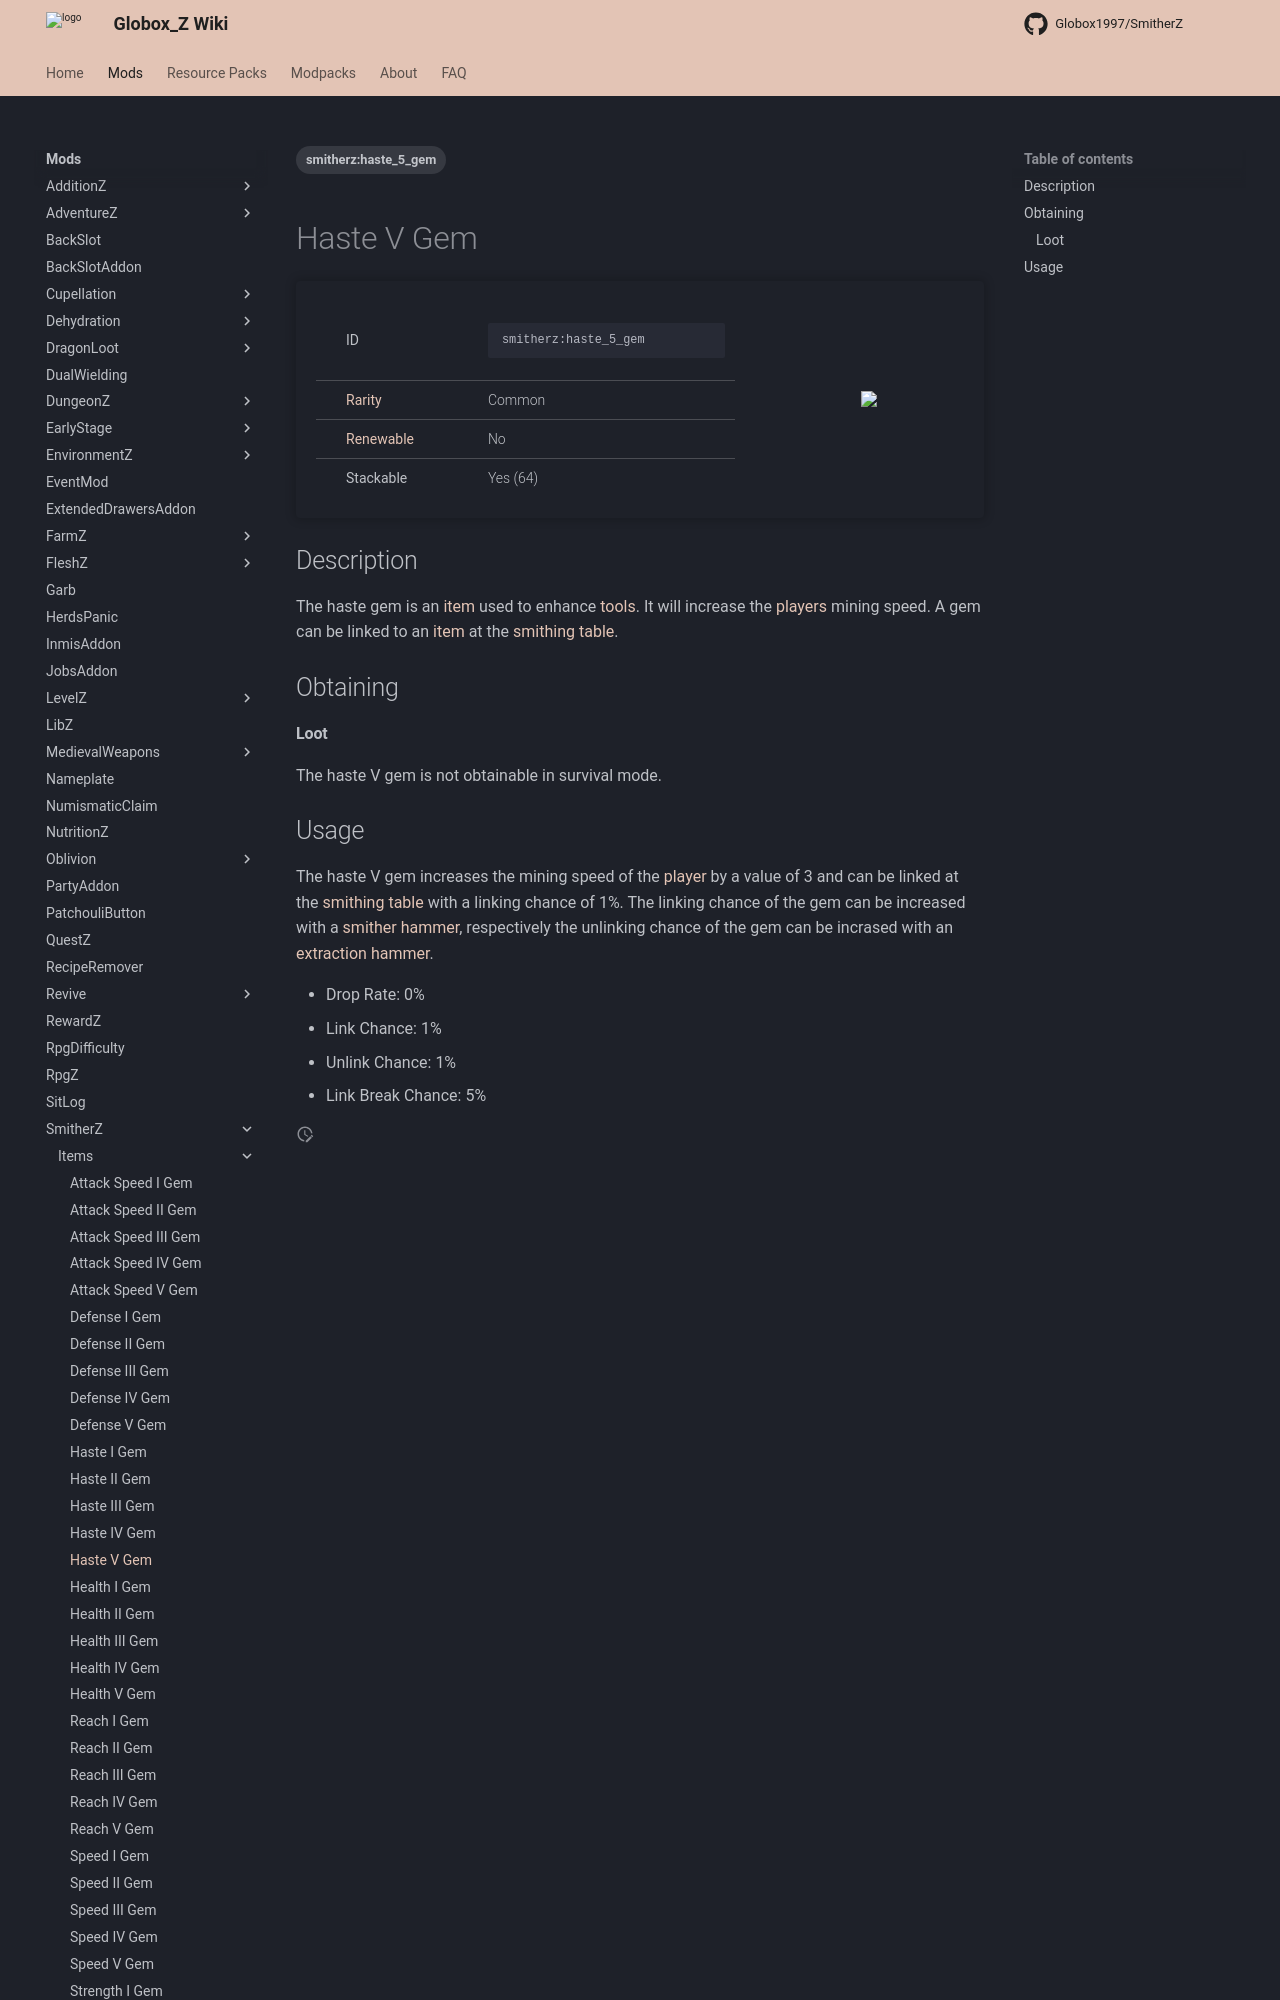

repository: Globox1997/wiki · page: mods/SmitherZ/Items/Haste_V_Gem/index.html · generator: mkdocs

---
title: Haste V Gem
project: smitherz
summary: smitherz item haste V gem
tags:
    - smitherz:haste_5_gem
---
# Haste V Gem
<div class="main_table">
<div class="left_main_table">
<table class="left_table">
    <tbody>
        <tr>
            <td class="first-column">ID</td>
            <td class="second-column">
            ```
            smitherz:haste_5_gem
            ```
            </td>
        </tr>
        <tr id="linear-top">
            <td class="first-column"><a href="https://minecraft.wiki/w/Rarity" target="_blank">Rarity</a></td>
            <td class="second-column">Common</td>
        </tr>
        <tr id="linear-top">
            <td class="first-column"><a href="https://minecraft.wiki/w/Renewable_resource" target="_blank">Renewable</a></td>
            <td class="second-column">No</td>
        </tr>
        <tr id="linear-top">
            <td class="first-column">Stackable</td>
            <td class="second-column">Yes (64)</td>
        </tr>
    </tbody>
</table>
</div>
<img src="/wiki/assets/smitherz/items/haste_5_gem.png" loading="lazy" class="right_img_table"/>
</div>

## Description
The haste gem is an [item](https://minecraft.wiki/w/Item) used to enhance [tools](https://minecraft.wiki/w/Tool). It will increase the [players](https://minecraft.wiki/w/Player) mining speed. A gem can be linked to an [item](https://minecraft.wiki/w/Item) at the [smithing table](https://minecraft.wiki/w/Smithing_Table).

## Obtaining
#### Loot
The haste V gem is not obtainable in survival mode.
